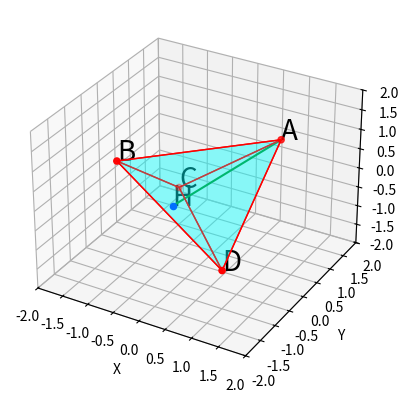

The matplotlib source for this figure:
import matplotlib.pyplot as plt
from mpl_toolkits.mplot3d.art3d import Poly3DCollection
import numpy as np

# Définir les sommets du tétraèdre
A = np.array([1, 1, 1])
B = np.array([-1, -1, 1])
C = np.array([-1, 1, -1])
D = np.array([1, -1, -1])

# Calculer le centre du triangle BDC
H = (B + D + C) / 3

# Définir les sommets et les faces
vertices = np.array([A, B, C, D])
faces = [
    [vertices[0], vertices[1], vertices[2]],
    [vertices[0], vertices[1], vertices[3]],
    [vertices[0], vertices[2], vertices[3]],
    [vertices[1], vertices[2], vertices[3]]
]

# Création de la figure
fig = plt.figure()
ax = fig.add_subplot(111, projection='3d')

# Ajouter les faces à la figure
poly3d = [[tuple(vertex) for vertex in face] for face in faces]
ax.add_collection3d(Poly3DCollection(poly3d, facecolors='cyan', linewidths=1, edgecolors='r', alpha=.25))

# Tracer les sommets
ax.scatter(*zip(*vertices), color='r')

# Annoter les sommets
for i, vertex in enumerate(vertices):
    ax.text(*vertex, f'{chr(65+i)}', size=20, zorder=1, color='k')

# Tracer et annoter le point H
ax.scatter(*H, color='b')
ax.text(*H, 'H', size=20, zorder=1, color='k')

# Tracer la hauteur AH
ax.plot([A[0], H[0]], [A[1], H[1]], [A[2], H[2]], color='g')

# Définir les limites des axes
ax.set_xlabel('X')
ax.set_ylabel('Y')
ax.set_zlabel('Z')
ax.set_xlim([-2, 2])
ax.set_ylim([-2, 2])
ax.set_zlim([-2, 2])

# Afficher la figure
plt.show()
